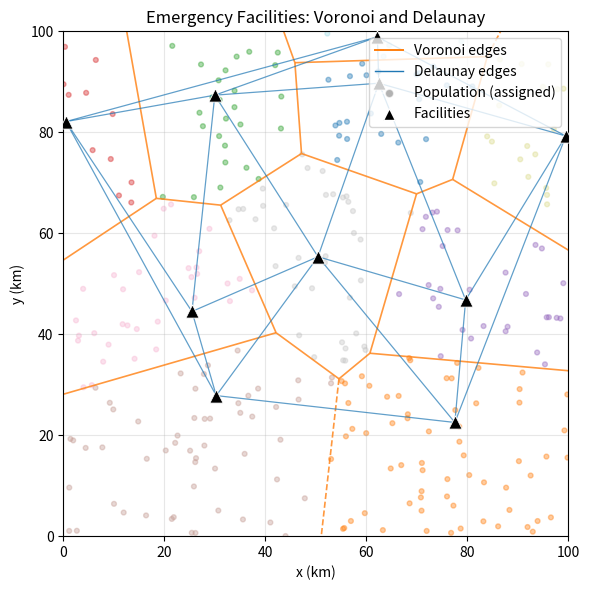

Generate this figure with matplotlib:
import numpy as np
from scipy.spatial import Voronoi, Delaunay, cKDTree, voronoi_plot_2d
import matplotlib.pyplot as plt
from matplotlib.lines import Line2D


def generate_points(count, seed, low=0.0, high=100.0):
    rng = np.random.default_rng(seed)
    return rng.uniform(low, high, size=(count, 2))


def assign_to_nearest(population, facilities):
    tree = cKDTree(facilities)
    _, indices = tree.query(population)
    return indices


def plot_diagrams(facilities, population, assignment, bounds):
    fig, ax = plt.subplots(figsize=(8, 6))

    # Population points colored by nearest facility
    if population is not None and len(population) > 0:
        ax.scatter(
            population[:, 0],
            population[:, 1],
            c=assignment,
            cmap="tab20",
            s=12,
            alpha=0.4,
            zorder=1,
        )

    # Voronoi diagram for service areas
    vor = Voronoi(facilities)
    voronoi_plot_2d(
        vor,
        ax=ax,
        show_points=False,
        show_vertices=False,
        line_colors="tab:orange",
        line_width=1.2,
        line_alpha=0.8,
    )

    # Delaunay triangulation edges (draw each edge once)
    tri = Delaunay(facilities)
    edges = set()
    for simplex in tri.simplices:
        for i in range(3):
            a = simplex[i]
            b = simplex[(i + 1) % 3]
            edges.add(tuple(sorted((a, b))))
    for a, b in edges:
        p0, p1 = facilities[a], facilities[b]
        ax.plot([p0[0], p1[0]], [p0[1], p1[1]], color="tab:blue", lw=0.9, alpha=0.7)

    # Facility locations
    ax.scatter(
        facilities[:, 0],
        facilities[:, 1],
        marker="^",
        s=90,
        c="black",
        edgecolors="white",
        linewidths=0.6,
        zorder=3,
    )

    # Legend proxies
    legend_items = [
        Line2D([0], [0], color="tab:orange", lw=1.4, label="Voronoi edges"),
        Line2D([0], [0], color="tab:blue", lw=1.0, label="Delaunay edges"),
        Line2D(
            [0],
            [0],
            marker="o",
            color="w",
            label="Population (assigned)",
            markerfacecolor="gray",
            markersize=6,
            alpha=0.6,
        ),
        Line2D(
            [0],
            [0],
            marker="^",
            color="w",
            label="Facilities",
            markerfacecolor="black",
            markeredgecolor="white",
            markersize=8,
        ),
    ]
    ax.legend(handles=legend_items, loc="upper right")

    ax.set_title("Emergency Facilities: Voronoi and Delaunay")
    ax.set_xlabel("x (km)")
    ax.set_ylabel("y (km)")
    ax.set_xlim(bounds[0], bounds[1])
    ax.set_ylim(bounds[0], bounds[1])
    ax.set_aspect("equal", "box")
    ax.grid(True, alpha=0.3)
    plt.tight_layout()
    plt.show()


def main():
    # Simple setup for a city-sized square area
    bounds = (0.0, 100.0)
    num_facilities = 10
    num_population = 300

    facilities = generate_points(num_facilities, seed=7, low=bounds[0], high=bounds[1])
    population = generate_points(
        num_population, seed=21, low=bounds[0], high=bounds[1]
    )
    assignment = assign_to_nearest(population, facilities)

    plot_diagrams(facilities, population, assignment, bounds)


if __name__ == "__main__":
    main()
